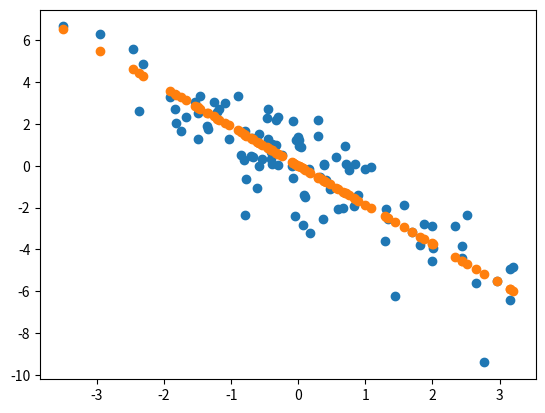

The matplotlib source for this figure:
import numpy as np
import matplotlib.pyplot as plt

SIGMA = 2.2

def nprint(an_arr, name):
    print(f"{name}:", an_arr, "shape:", np.shape(an_arr))
    print("#"*100)


def sample_random(p, num):
    return np.random.multivariate_normal(np.zeros(p), np.identity(p)*SIGMA, size=(num))

def get_error_linear(p, points):
    beta_rule = sample_random(p,1)[0]
    epsilon_error = sample_random(1, points).T
    x_inpt = sample_random(p, points)
    y_outpt = x_inpt.dot(beta_rule)
    y_hat_outpt = y_outpt + epsilon_error
    return beta_rule, x_inpt, y_outpt, y_hat_outpt[0], epsilon_error[0]


def get_projection(x_arr, idx):
    x_idx = x_arr[idx]
    symmetric_x_arr = x_arr.T.dot(x_arr)
    symmetric_x_arr = np.linalg.inv(symmetric_x_arr)
    projection_matrix = x_arr.dot(symmetric_x_arr)
    error_sum_vector = projection_matrix.dot(x_idx)
    return error_sum_vector

def reconstruct_exact(x_arr, idx, beta_rule, error_sum_vector, errors):
    x_idx = x_arr[idx]
    guesstimate = x_idx.T.dot(beta_rule)
    error_sum_vector_errors = error_sum_vector * errors
    sum_errors = error_sum_vector_errors.sum()
    reconstruction = sum_errors + guesstimate
    return reconstruction, guesstimate, sum_errors

b, x, y, y_hat, eps = get_error_linear(1, 100)
proj = get_projection(x, 0)
y_hopefully, guess, l_sum = reconstruct_exact(x, 0, b, proj, eps)
#nprint(b, "b")
#nprint(x, "x")
#nprint(y, "y")
#nprint(y_hat, "y_hat")
#nprint(eps, "eps")
#nprint(proj, "proj")
#nprint(y_hopefully, "y_hopefully")
#nprint(l_sum, "l_sum")
#nprint(guess, "guess")
nprint(b, "b")
plt.scatter(x, y_hat)
plt.scatter(x, y)
plt.show()
